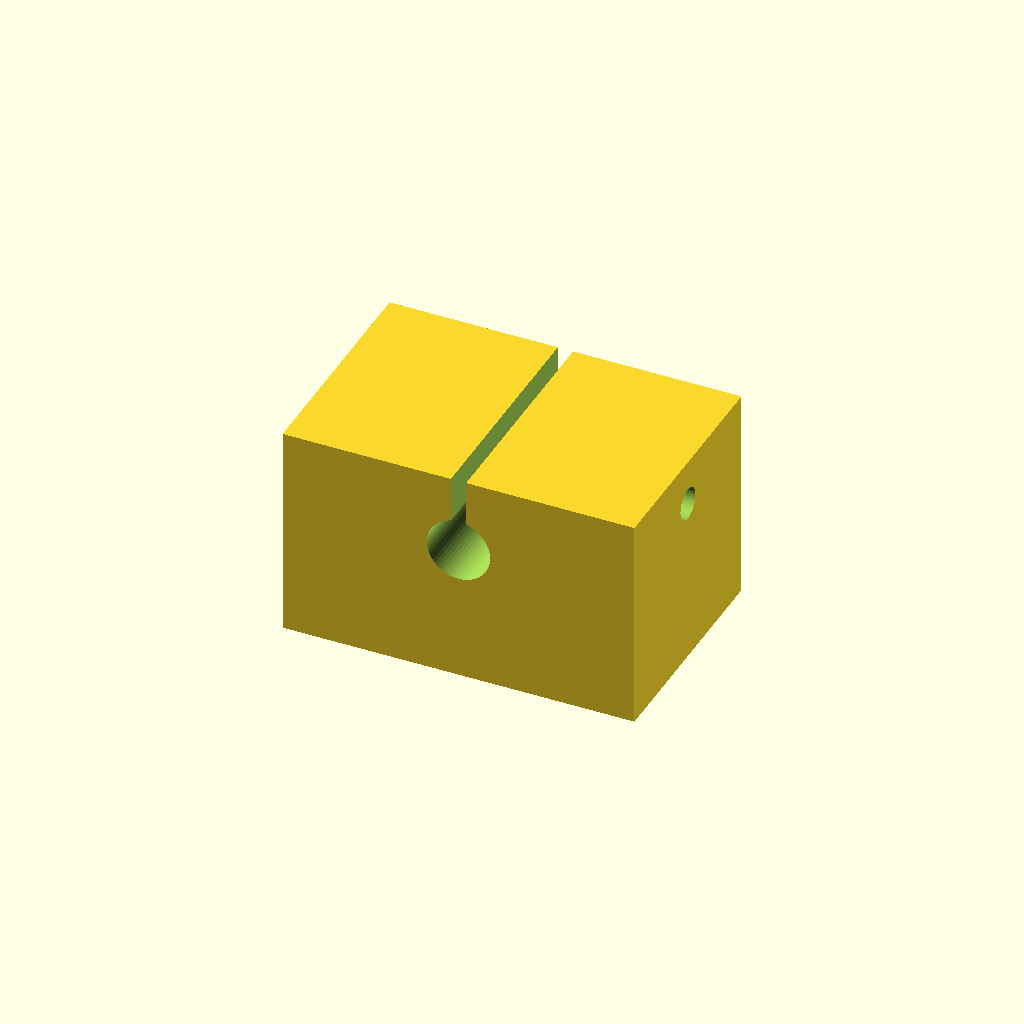
Cell 1: rendered with the file's own defaults.
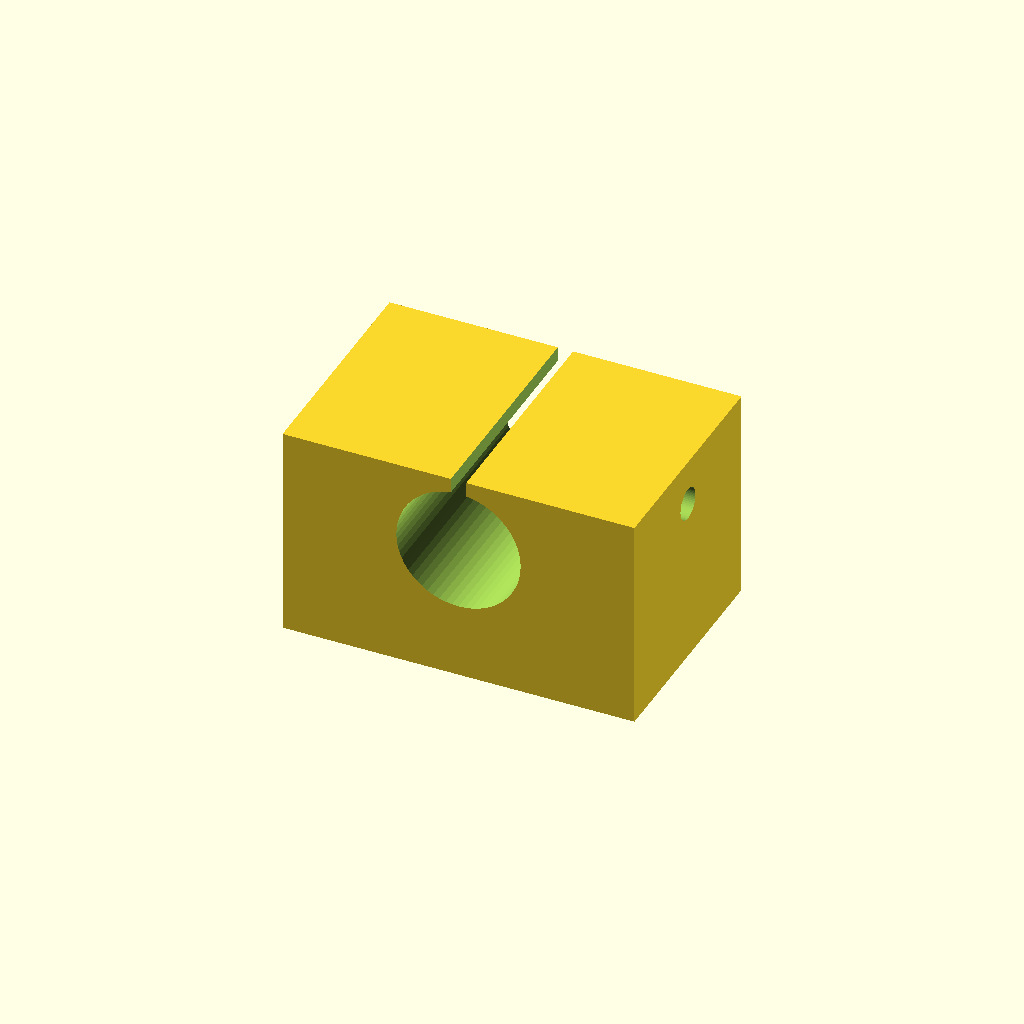
Cell 2: the same model with shaft_d = 16.
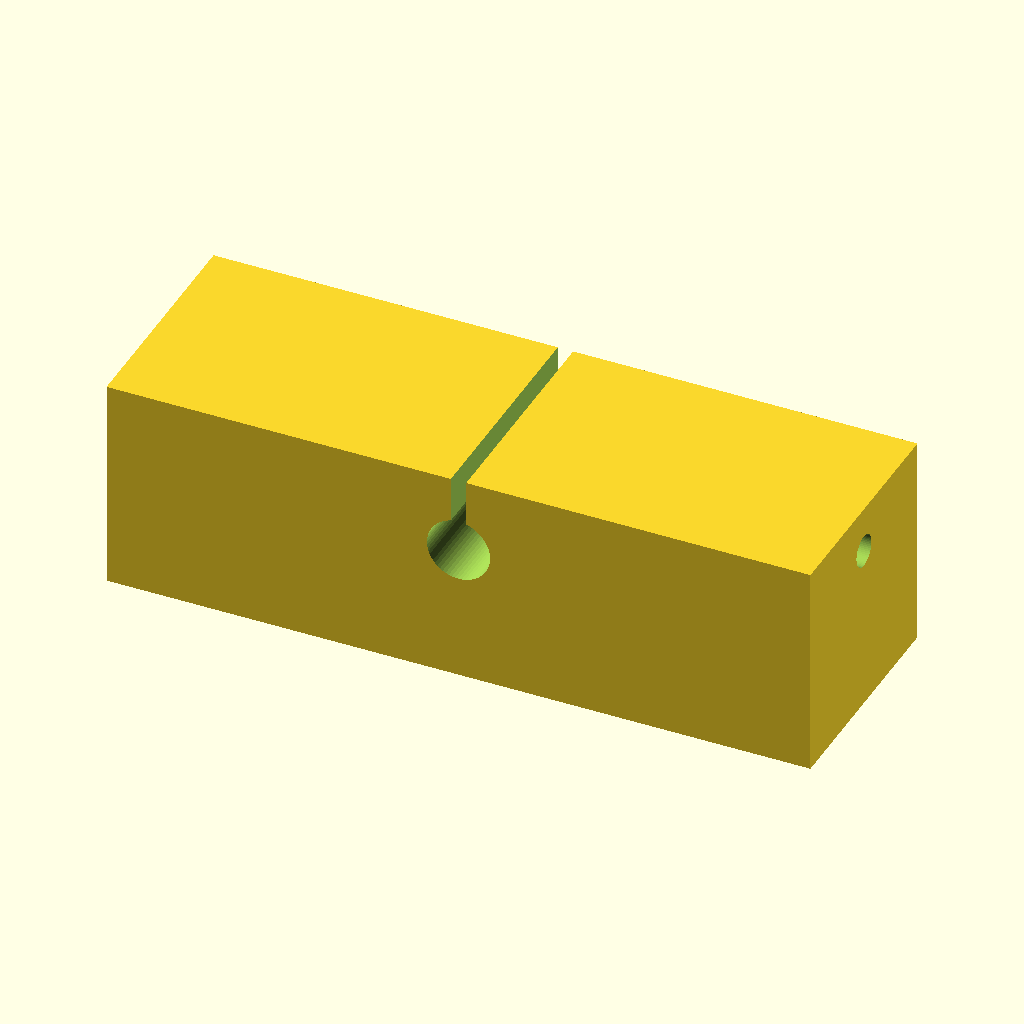
Cell 3: body_l = 92 (everything else at default).
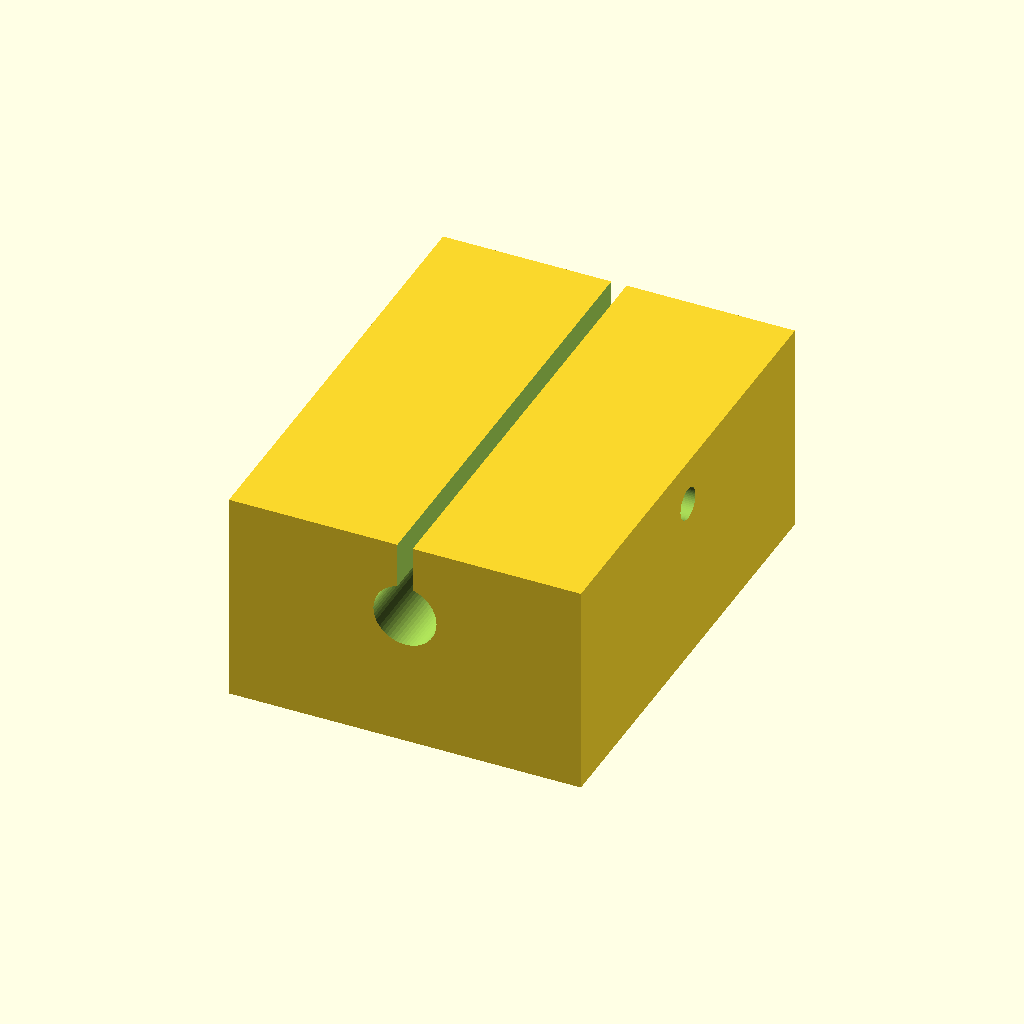
Cell 4: body_d = 60 (everything else at default).
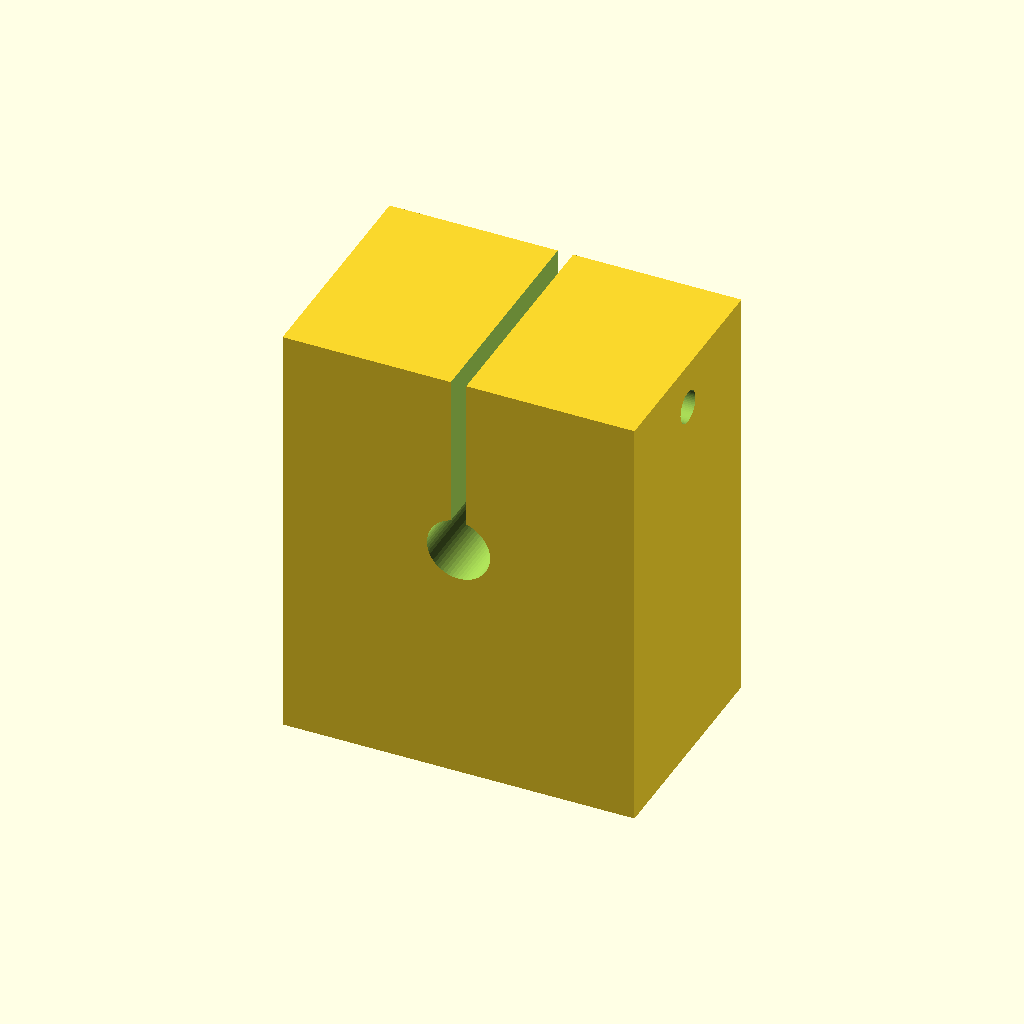
Cell 5: the same model with body_h = 56.
One fixed orthographic camera (rotation 55°, 0°, 25°; colour scheme Cornfield) for every cell.
Source of the model, optional_data/data/parts/part_0326.scad:
// 8 mm shaft pedestal: clamp pedestal for a horizontal precision shaft.
$fn = 60;
eps = 0.02;
shaft_d = 8;
body_l = 46;
body_d = 30;
body_h = 28;
base_t = 6;
slot_w = 2;
clamp_screw_d = 4.2;
mount_d = 5.4;

module mount_slot(x) {
    hull() {
        translate([x - 5, 0, -body_h / 2 - eps]) cylinder(d = mount_d, h = base_t + 2 * eps);
        translate([x + 5, 0, -body_h / 2 - eps]) cylinder(d = mount_d, h = base_t + 2 * eps);
    }
}

difference() {
    cube([body_l, body_d, body_h], center = true);
    translate([0, -body_d / 2 - eps, 4])
        rotate([-90, 0, 0]) cylinder(d = shaft_d + 0.25, h = body_d + 2 * eps);
    // A top slit allows the M4 screw to close the shaft bore.
    translate([-slot_w / 2, -body_d / 2 - eps, 4]) cube([slot_w, body_d + 2 * eps, body_h / 2 + eps]);
    translate([-body_l / 2 - eps, 0, body_h / 2 - 6])
        rotate([0, 90, 0]) cylinder(d = clamp_screw_d, h = body_l + 2 * eps);
    mount_slot(-14);
    mount_slot(14);
}
Customizer parameters (derived from the source; name, type, default, range or options):
eps: number, default 0.02
shaft_d: number, default 8
body_l: number, default 46
body_d: number, default 30
body_h: number, default 28
base_t: number, default 6
slot_w: number, default 2
clamp_screw_d: number, default 4.2
mount_d: number, default 5.4
